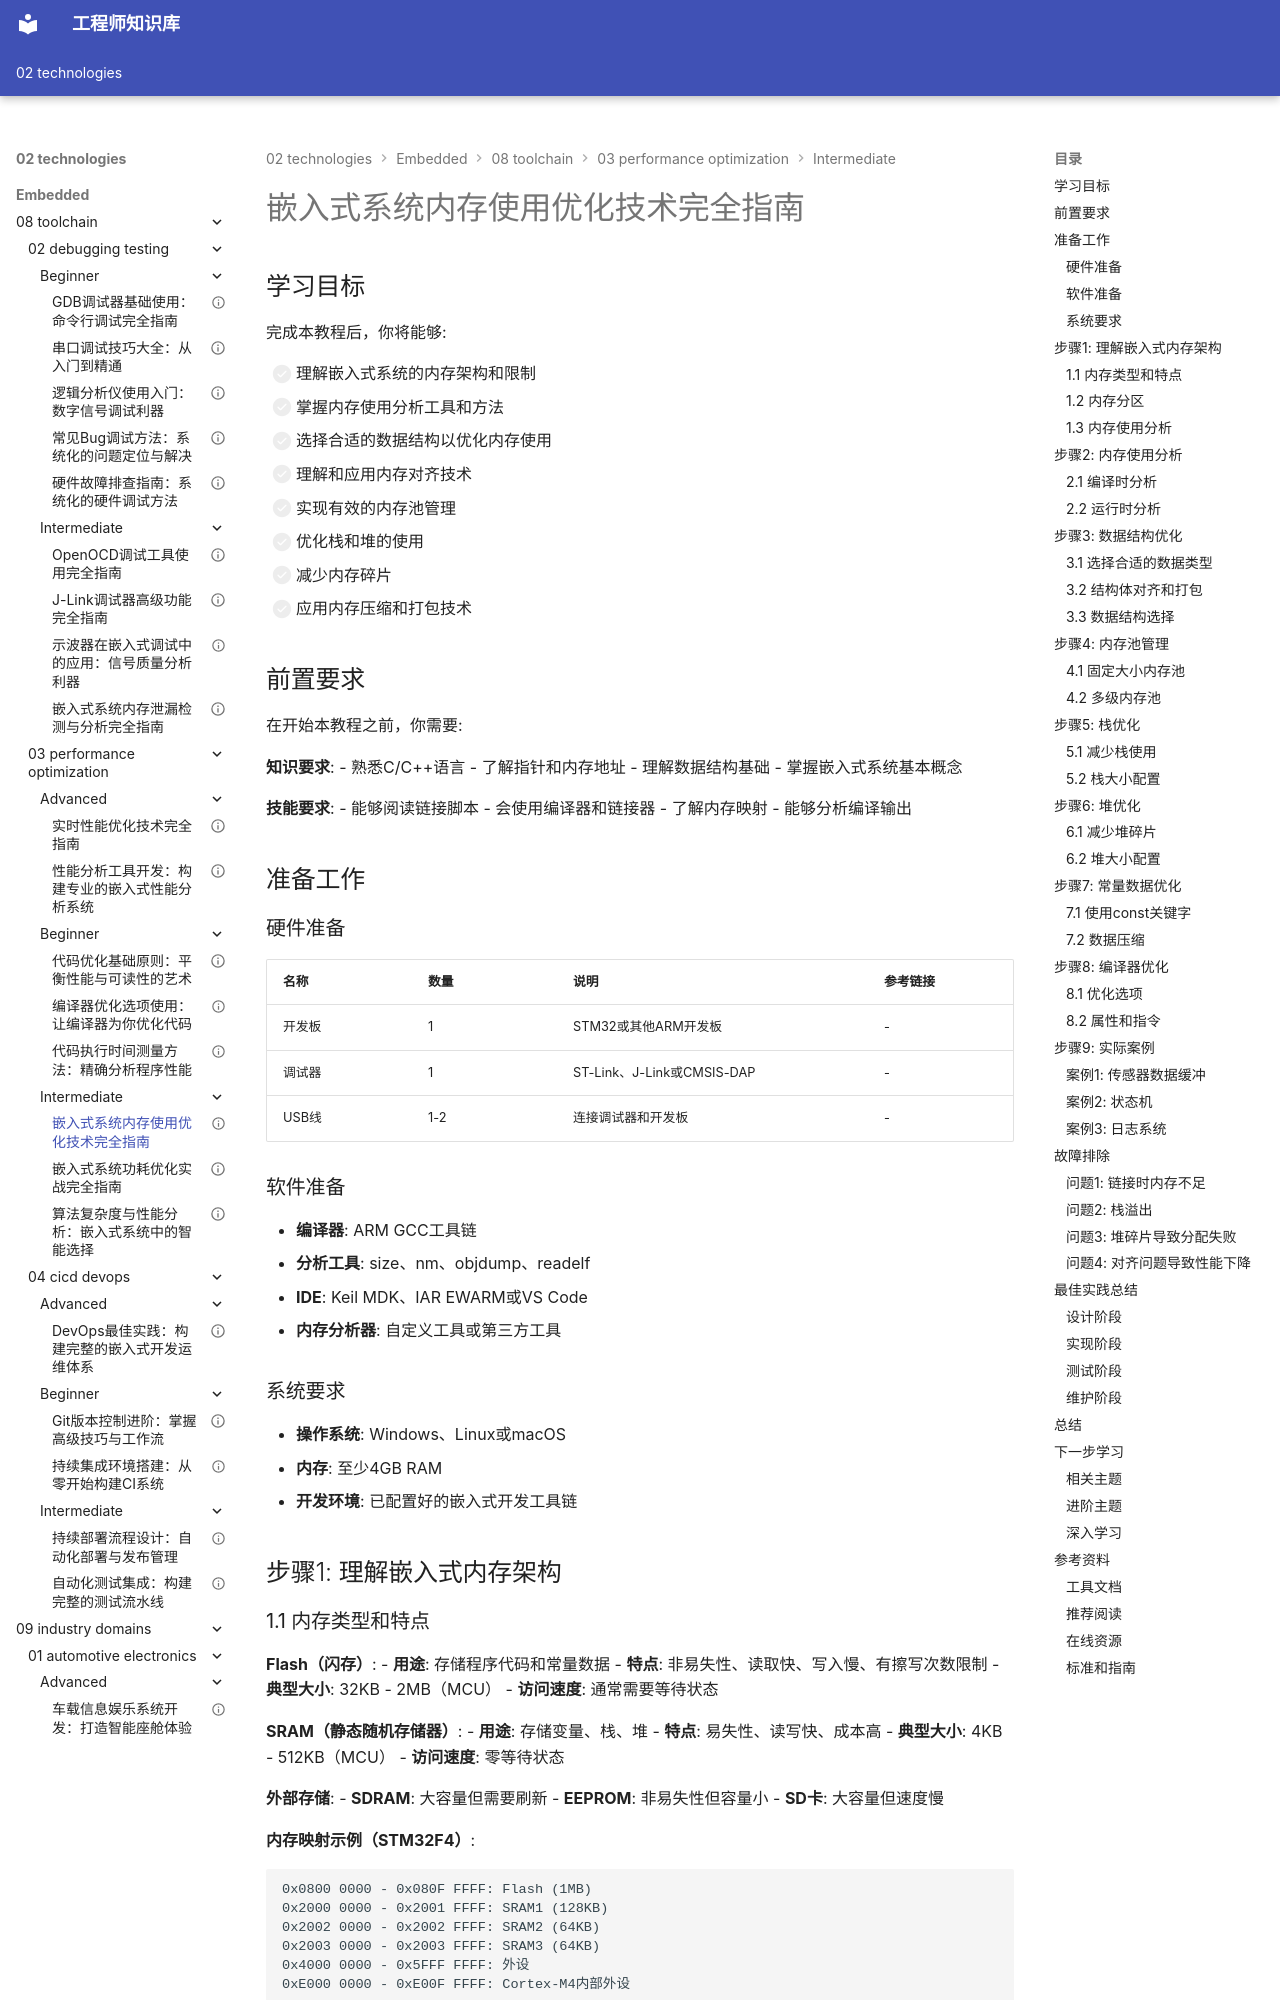

repository: Vuiora/knowledge-os · page: 02-technologies/embedded/08-toolchain/03-performance-optimization/intermediate/01-memory-optimization/index.html · generator: mkdocs

---
title: "嵌入式系统内存使用优化技术完全指南"
description: "深入讲解嵌入式系统中的内存分析、优化技术、数据结构选择、内存对齐和空间优化方法，帮助开发者在资源受限环境中高效利用内存"
slug: "memory-optimization"

# 分类信息
domain: "工具链"
module: "性能优化"
content_type: "tutorial"
skill_level: "intermediate"

# 标签和关联
tags:
  - 内存优化
  - 空间优化
  - 资源管理
  - 数据结构
  - 内存对齐
prerequisites:
  - "了解C/C++内存管理"
  - "掌握基本的数据结构"
  - "理解嵌入式系统架构"
related_contents:
  - "code-optimization-basics"
  - "memory-leak-detection"
  - "compiler-optimization"

# 学习信息
estimated_time: 75
difficulty_score: 4

# 作者和版本
author: "嵌入式知识平台"
author_id: "embedded-platform"
created_at: "2024-01-15"
updated_at: "2024-01-15"
version: "1.0"

# 语言和本地化
language: "zh-CN"
translations: []

# 状态和可见性
status: "published"
is_featured: true
is_premium: false

# SEO和元数据
keywords:
  - 内存优化
  - 嵌入式内存管理
  - 空间优化
  - 数据结构优化
  - 内存对齐
cover_image: ""
---

# 嵌入式系统内存使用优化技术完全指南

## 学习目标

完成本教程后，你将能够:

- [ ] 理解嵌入式系统的内存架构和限制
- [ ] 掌握内存使用分析工具和方法
- [ ] 选择合适的数据结构以优化内存使用
- [ ] 理解和应用内存对齐技术
- [ ] 实现有效的内存池管理
- [ ] 优化栈和堆的使用
- [ ] 减少内存碎片
- [ ] 应用内存压缩和打包技术

## 前置要求

在开始本教程之前，你需要:

**知识要求**:
- 熟悉C/C++语言
- 了解指针和内存地址
- 理解数据结构基础
- 掌握嵌入式系统基本概念

**技能要求**:
- 能够阅读链接脚本
- 会使用编译器和链接器
- 了解内存映射
- 能够分析编译输出

## 准备工作

### 硬件准备

| 名称 | 数量 | 说明 | 参考链接 |
|------|------|------|----------|
| 开发板 | 1 | STM32或其他ARM开发板 | - |
| 调试器 | 1 | ST-Link、J-Link或CMSIS-DAP | - |
| USB线 | 1-2 | 连接调试器和开发板 | - |

### 软件准备

- **编译器**: ARM GCC工具链
- **分析工具**: size、nm、objdump、readelf
- **IDE**: Keil MDK、IAR EWARM或VS Code
- **内存分析器**: 自定义工具或第三方工具

### 系统要求

- **操作系统**: Windows、Linux或macOS
- **内存**: 至少4GB RAM
- **开发环境**: 已配置好的嵌入式开发工具链


## 步骤1: 理解嵌入式内存架构
